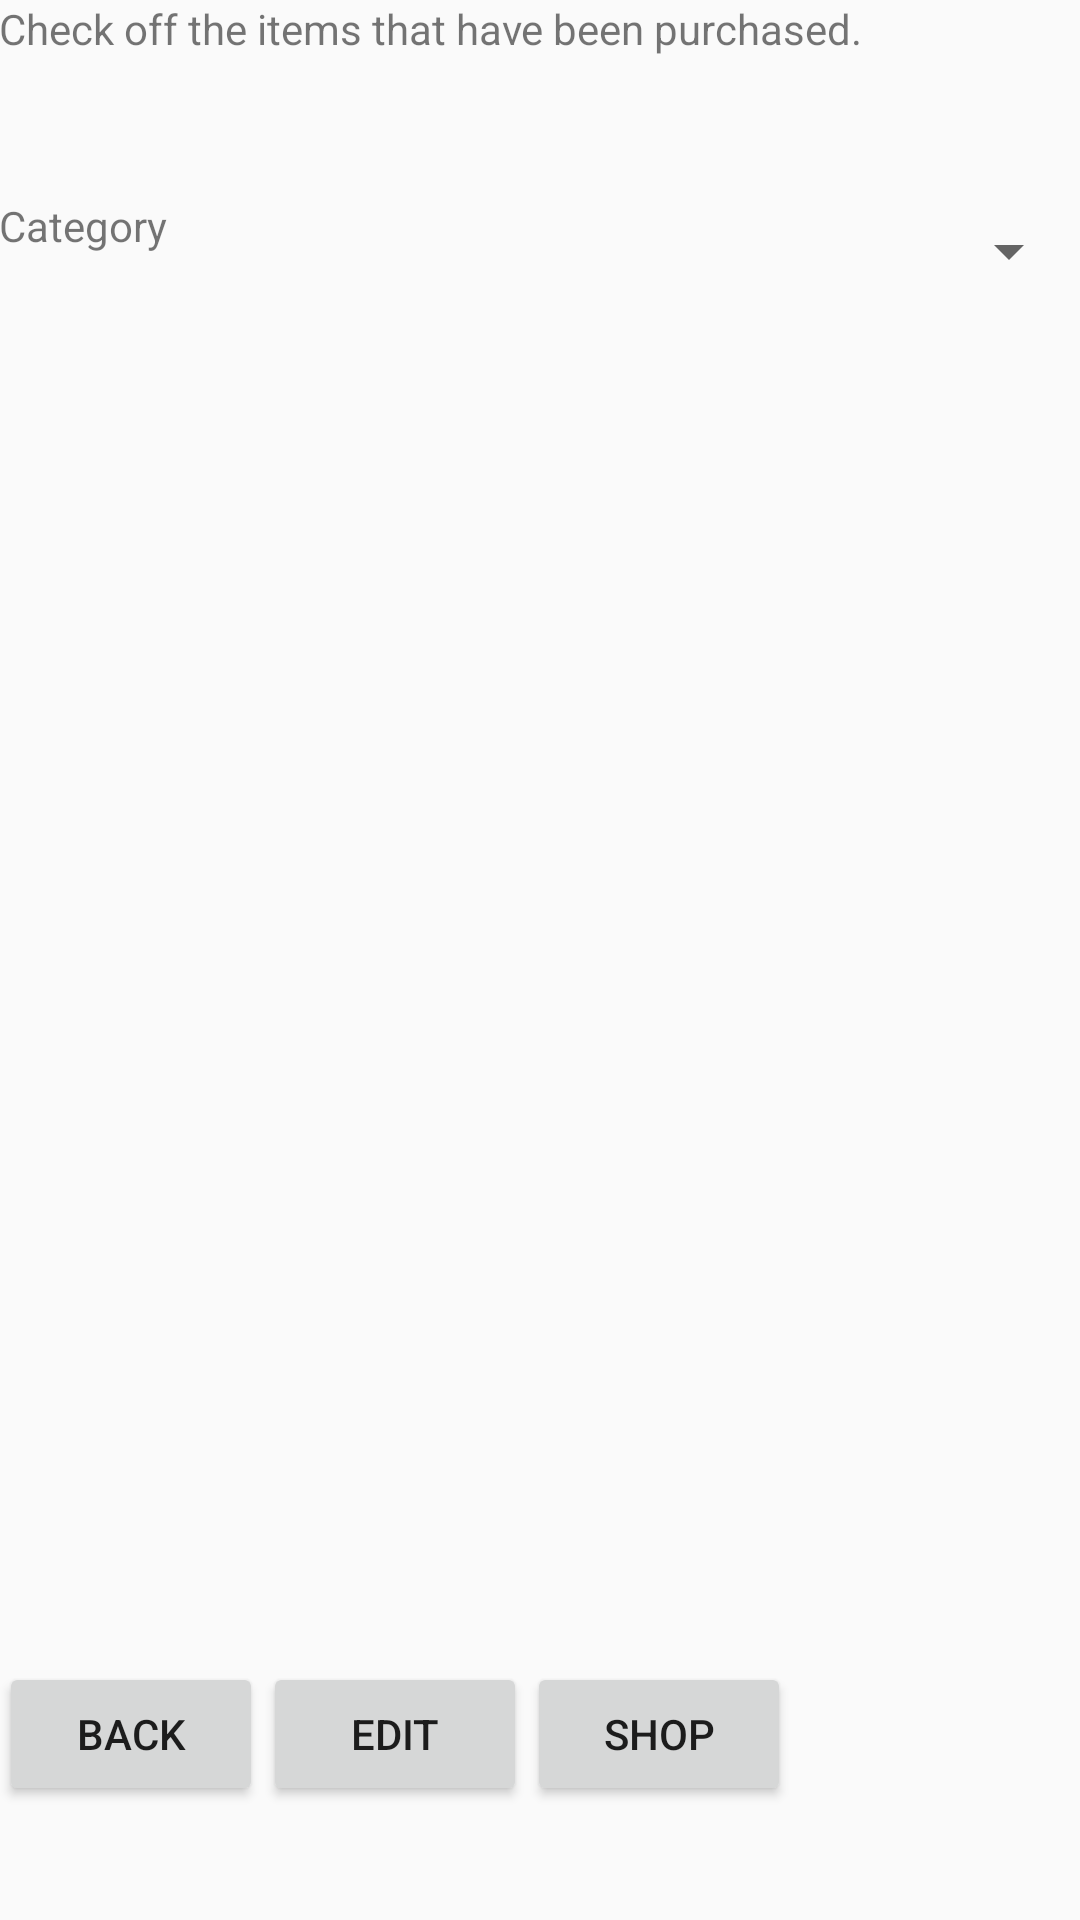

This screen was rendered from an Android layout file. Write that file and the resources it references.
<!-- AndroidManifest.xml: application theme AppTheme -->
<!-- res/layout/activity_show_shopping_lists.xml -->
<LinearLayout xmlns:android="http://schemas.android.com/apk/res/android"
    xmlns:tools="http://schemas.android.com/tools"
    xmlns:android1="http://schemas.android.com/apk/res/android"
    android:layout_width="match_parent"
    android:layout_height="match_parent"
    android:orientation="vertical"
    android:paddingBottom="@dimen/activity_vertical_margin"
    android:paddingLeft="@dimen/activity_horizontal_margin"
    android:paddingRight="@dimen/activity_horizontal_margin"
    android:paddingTop="@dimen/activity_vertical_margin"
    tools:context="com.example.obigrocery.activities.ListShoppingOne" >

    <TextView
        android:id="@+id/instructionText"
        android:layout_width="wrap_content"
        android:layout_height="wrap_content"
        android:layout_weight="0.14"
        android:text="Check off the items that have been purchased." />

    <LinearLayout
        android:layout_width="match_parent"
        android:layout_height="wrap_content"
        android:orientation="horizontal" >

        <TextView
            android:id="@+id/textView1"
            android:layout_width="86dp"
            android:layout_height="wrap_content"
            android:text="Category" />

        <Spinner
            android:id="@+id/categorySpinner"
            android:layout_width="match_parent"
            android:layout_height="36dp"
            android:layout_gravity="right" />
    </LinearLayout>

    <LinearLayout
        android:layout_width="match_parent"
        android:layout_height="wrap_content"
        android:layout_marginBottom="24dp" >
    </LinearLayout>

    <ListView
        android:id="@+id/itemView"
        android:layout_width="wrap_content"
        android:layout_height="140dp"
        android1:layout_weight="0.86"
        android:fadeScrollbars="false" >

    </ListView>

    <LinearLayout
        android:layout_width="match_parent"
        android:layout_height="wrap_content" >

        <Button
            android:id="@+id/listButton"
            android:layout_width="wrap_content"
            android:layout_height="wrap_content"
            android:layout_marginBottom="38dp"
            android:onClick="returnToLists"
            android:text="Back" />

        <Button
            android1:id="@+id/editListButton"
            style="android:buttonStyle"
            android1:layout_width="wrap_content"
            android1:layout_height="wrap_content"
            android1:onClick="editList"
            android1:text="Edit" />

        <Button
            android1:id="@+id/shopButton"
            android1:layout_width="wrap_content"
            android1:layout_height="wrap_content"
            android1:onClick="letsGoShopping"
            android1:text="Shop" />

    </LinearLayout>

</LinearLayout>
<!-- resources referenced by this layout -->
<resources>
  <style name="AppTheme" parent="AppBaseTheme">
          
      </style>
  <style name="AppBaseTheme" parent="Theme.AppCompat.Light">
          
      </style>
</resources>
